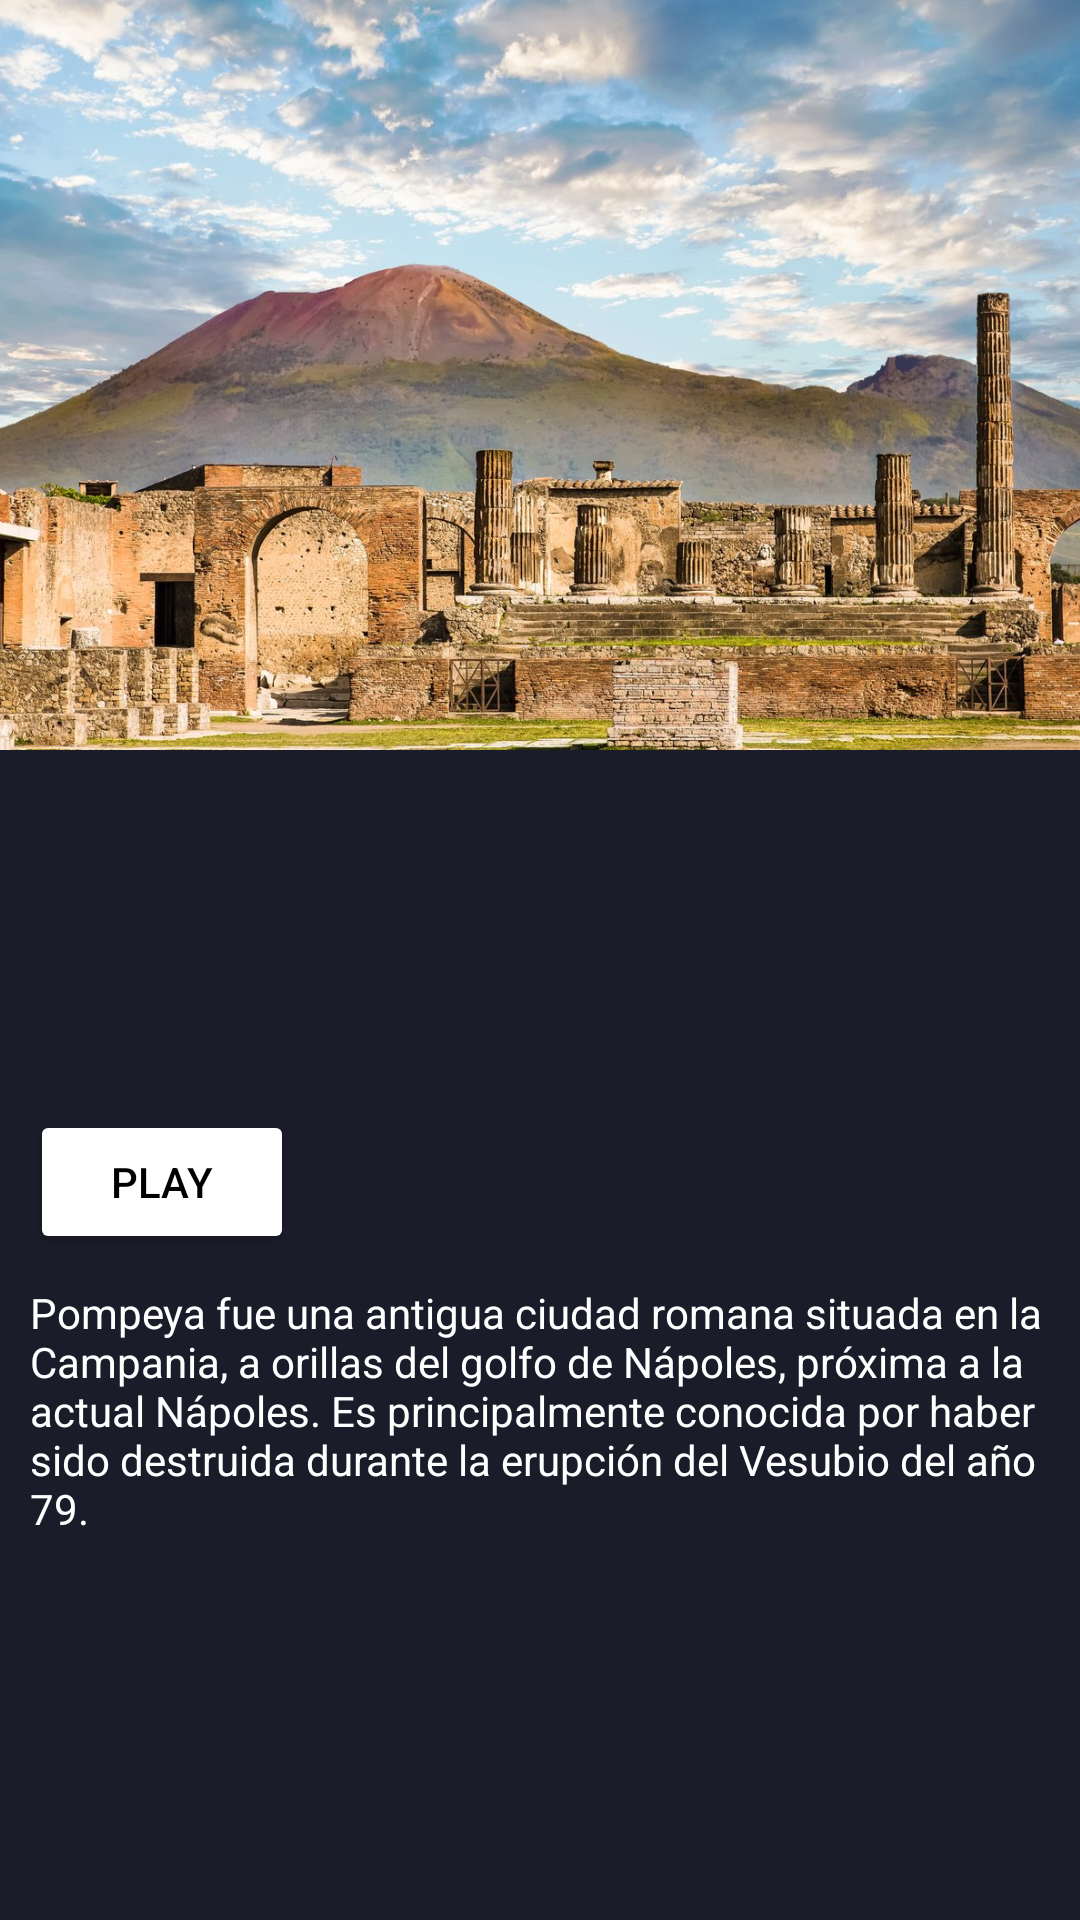

Android layout source for this screen:
<!-- AndroidManifest.xml: application theme Theme.Diney -->
<!-- res/layout/activity_pompeya.xml -->
<?xml version="1.0" encoding="utf-8"?>
<LinearLayout xmlns:android="http://schemas.android.com/apk/res/android"
    xmlns:app="http://schemas.android.com/apk/res-auto"
    xmlns:tools="http://schemas.android.com/tools"
    android:layout_width="match_parent"
    android:layout_height="match_parent"
    android:background="#1a1c29"
    android:orientation="vertical"
    tools:context=".Pompeya">

    <ImageView
        android:layout_width="match_parent"
        android:layout_height="250dp"
        android:scaleType="centerCrop"
        app:srcCompat="@drawable/istock_1058157586_63feab2e_1271x825" />

    <ImageView
        android:layout_width="200dp"
        android:layout_height="100dp"
        android:layout_marginTop="10dp"
        app:srcCompat="@drawable/national_geographic_logo" />

    <Button
        android:id="@+id/button29"
        android:layout_width="wrap_content"
        android:layout_height="wrap_content"
        android:layout_marginStart="10dp"
        android:layout_marginTop="10dp"
        android:backgroundTint="@color/white"
        android:text="PLAY"
        android:textColor="@color/black"
        app:cornerRadius="5dp" />

    <TextView
        android:layout_width="match_parent"
        android:layout_height="wrap_content"
        android:layout_marginLeft="10dp"
        android:layout_marginTop="10dp"
        android:layout_marginRight="10dp"
        android:text="Pompeya fue una antigua ciudad romana situada en la Campania, a orillas del golfo de Nápoles, próxima a la actual Nápoles. Es principalmente conocida por haber sido destruida durante la erupción del Vesubio del año 79."
        android:textColor="@color/white" />

    <com.google.android.material.bottomnavigation.BottomNavigationView
        android:layout_width="match_parent"
        android:layout_height="70dp"
        android:layout_gravity="bottom"
        android:layout_marginTop="165dp"
        android:background="#191b28">

        <LinearLayout
            android:layout_width="match_parent"
            android:layout_height="match_parent"
            android:layout_gravity="center_horizontal"
            android:orientation="horizontal">

            <ImageButton
                android:id="@+id/imageButton30"
                android:layout_width="70dp"
                android:layout_height="70dp"
                android:layout_weight="1"
                android:background="#191b28"
                android:scaleType="centerInside"
                android:src="@drawable/house_home_building_icon_148241" />

            <ImageButton
                android:id="@+id/imageButton31"
                android:layout_width="70dp"
                android:layout_height="70dp"
                android:layout_marginLeft="50dp"
                android:layout_weight="1"
                android:background="#191b28"
                android:scaleType="centerInside"
                android:src="@drawable/lupa_1_" />
        </LinearLayout>

    </com.google.android.material.bottomnavigation.BottomNavigationView>
</LinearLayout>
<!-- resources referenced by this layout -->
<resources>
  <color name="black">#FF000000</color>
  <color name="white">#FFFFFFFF</color>
  <!-- drawable house_home_building_icon_148241: png bitmap (drawable, 4158 bytes) -->
  <!-- drawable istock_1058157586_63feab2e_1271x825: jpg bitmap (drawable, 277230 bytes) -->
  <!-- drawable lupa_1_: png bitmap (drawable, 5217 bytes) -->
  <style name="Theme.Diney" parent="Base.Theme.Diney" />
  <style name="Base.Theme.Diney" parent="Theme.Material3.DayNight.NoActionBar">
          
          
      </style>
</resources>
